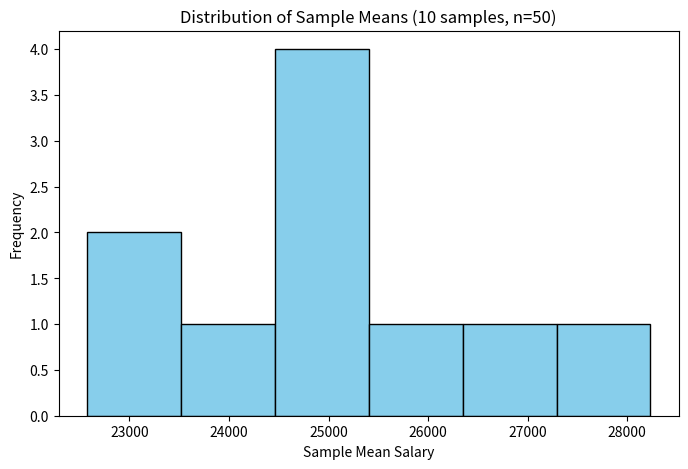

This figure's Python source:
import numpy as np
import matplotlib.pyplot as plt

# Setting seed for reproducibility
np.random.seed(42)

# Population: Salaries following a skewed (lognormal) distribution
pop_sal = np.random.lognormal(mean=10, sigma=0.5, size=100000)

# Draw 10 random samples (each with 50 engineers) and compute their means
sample_means = []
for _ in range(10):
    sample = np.random.choice(pop_sal, size=50, replace=False)
    sample_means.append(np.mean(sample))

# Plot histogram of sample means
plt.figure(figsize=(8, 5))
plt.hist(sample_means, bins=6, color='skyblue', edgecolor='black')
plt.xlabel('Sample Mean Salary')
plt.ylabel('Frequency')
plt.title('Distribution of Sample Means (10 samples, n=50)')
plt.show()

# Display sample means
print("Sample Means:\n", np.round(sample_means, 2))

# Interpretation
print("\nInterpretation:")
print("Even though the population salary distribution is skewed (lognormal),")
print("the distribution of sample means appears approximately normal.")
print("According to the Central Limit Theorem, as sample size increases,")
print("the sampling distribution of the mean tends to become normal,")
print("regardless of the population’s original distribution.")
